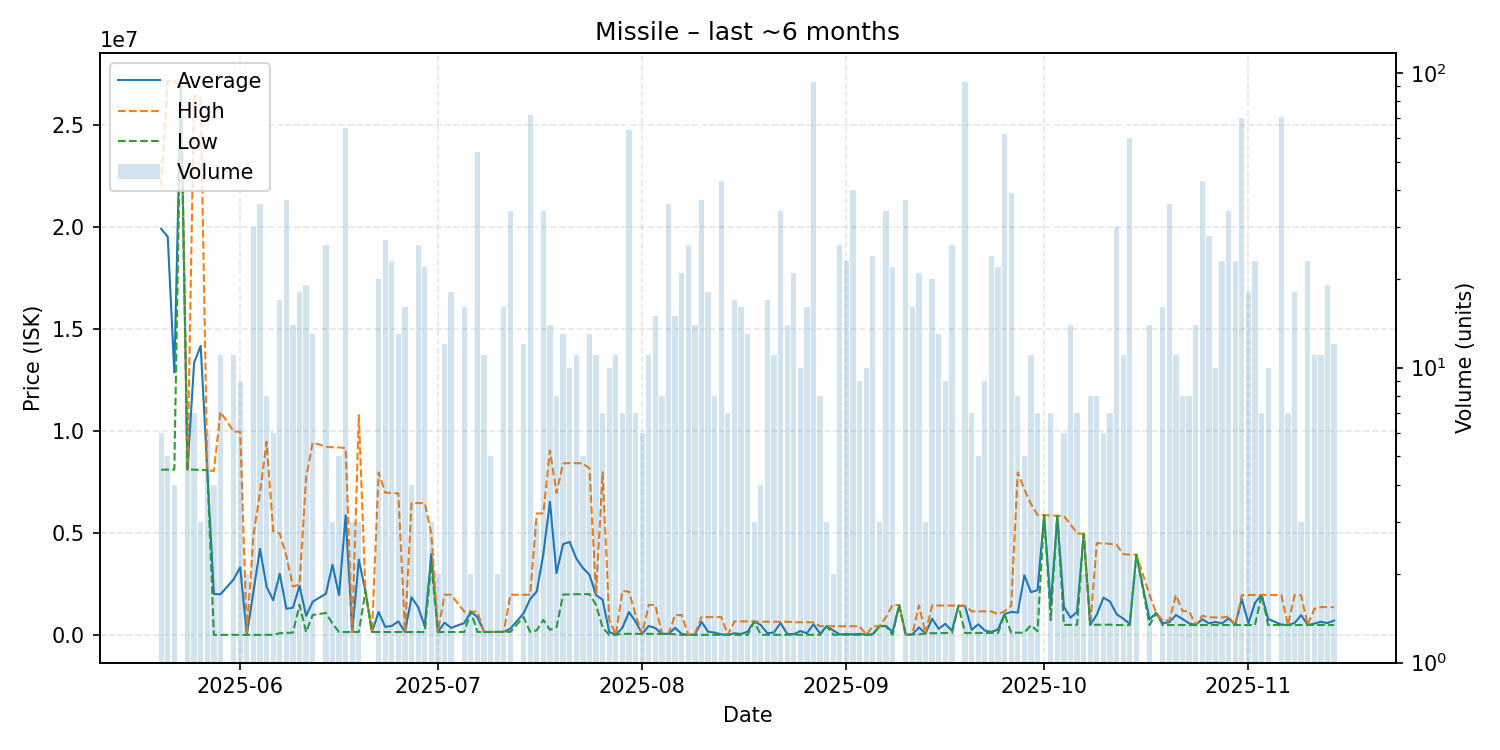

Values plotted in this chart, from the file beside it:
date, average, highest, lowest, order_count, volume
2025-05-20, 19935000, 22060000, 8120000, 4, 6
2025-05-21, 19532600, 27190000, 8126500, 5, 5
2025-05-22, 12882750, 27150000, 8127000, 4, 4
2025-05-23, 26930000, 26930000, 26930000, 1, 1
2025-05-24, 8131857, 8141500, 8128000, 5, 7
2025-05-25, 13363000, 26450000, 8128000, 5, 7
2025-05-26, 14192667, 26370000, 8104000, 3, 3
2025-05-27, 8103333, 8104000, 8100500, 4, 6
2025-05-28, 2033775, 8055000, 26700, 4, 4
2025-05-29, 2014610, 10960000, 26750, 6, 11
2025-05-31, 2745448, 9995000, 26880, 7, 11
2025-06-01, 3341027, 9982000, 27040, 4, 9
2025-06-02, 27110, 27110, 27110, 2, 2
2025-06-03, 2147374, 4899000, 27310, 11, 30
2025-06-04, 4244970, 7000000, 27420, 11, 36
2025-06-05, 2392734, 9488000, 27640, 4, 8
2025-06-06, 1723220, 5114000, 27830, 3, 6
2025-06-07, 3023978, 5000000, 109500, 9, 17
2025-06-08, 1305265, 3899000, 127100, 12, 37
2025-06-09, 1356407, 2399000, 137400, 8, 14
2025-06-10, 2434556, 2489000, 1500000, 6, 18
2025-06-11, 960889, 7738500, 162900, 6, 19
2025-06-12, 1653154, 9451000, 1002500, 6, 13
2025-06-14, 2040846, 9252000, 1101000, 14, 26
2025-06-15, 3461800, 9221000, 582200, 3, 3
2025-06-16, 1976340, 9220000, 165350, 4, 5
2025-06-17, 5887535, 9176000, 166200, 14, 65
2025-06-18, 166233, 166300, 166200, 3, 3
2025-06-19, 3710867, 10800000, 166300, 3, 3
2025-06-20, 2166000, 2166000, 2166000, 1, 1
2025-06-21, 166600, 166600, 166600, 1, 1
2025-06-22, 1150145, 7990000, 167400, 9, 20
2025-06-23, 420600, 6999000, 167600, 8, 27
2025-06-24, 463591, 6983000, 167500, 5, 23
2025-06-25, 689692, 6964000, 166900, 5, 13
2025-06-26, 166600, 166600, 166600, 4, 16
2025-06-27, 1870050, 6497000, 166600, 3, 4
2025-06-28, 1382546, 6489000, 166500, 11, 26
2025-06-29, 453891, 6489000, 166500, 5, 22
2025-06-30, 3999333, 5000000, 3499000, 3, 3
2025-07-01, 167100, 167100, 167100, 1, 2
2025-07-02, 624517, 1996000, 167100, 6, 12
2025-07-03, 370033, 1993000, 167200, 6, 18
2025-07-05, 604700, 1165000, 168000, 8, 16
2025-07-06, 1163500, 1165000, 1162000, 2, 2
2025-07-07, 898974, 1162000, 168100, 10, 54
2025-07-08, 168200, 168200, 168200, 2, 11
2025-07-09, 168360, 168400, 168300, 2, 5
2025-07-10, 169500, 169500, 169500, 1, 2
2025-07-11, 171519, 171700, 171000, 5, 16
2025-07-12, 332968, 1995000, 172000, 10, 34
2025-07-14, 1081417, 1988000, 900100, 7, 12
2025-07-15, 1785285, 1994000, 168100, 19, 72
2025-07-16, 2158667, 5976000, 250000, 2, 3
2025-07-17, 3983503, 5980000, 762650, 16, 34
2025-07-18, 6552186, 9062500, 276400, 5, 14
2025-07-19, 3052562, 6990000, 400100, 4, 8
2025-07-20, 4475692, 8430000, 2003000, 6, 13
2025-07-21, 4585000, 8450000, 2011000, 6, 10
2025-07-22, 3771182, 8440000, 2022500, 7, 11
... 113 more rows
